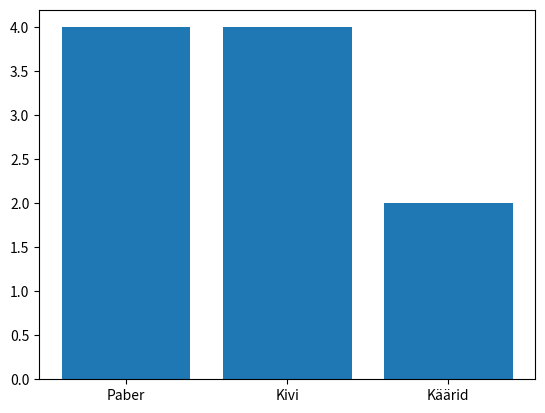

Source code (Python):

import matplotlib.pyplot as plt
import numpy as np
from collections import Counter

valikud = ["Kivi", "Käärid", "Paber"]
x=[]
katsed=10
for i in range(katsed):
   tulemus=np.random.choice(valikud) 
   x.append(tulemus)

tulemused=Counter(x)
tulemused_2 = tulemused.most_common(3)


# -----------------sorteerime andmed, et oleks võimalik ka joonist luua------------------
variandid=[]
variantide_sagedused=[]
for i in tulemused_2:
    variandid.append(i[0])
    variantide_sagedused.append(i[1])
    
# ----------- Loome joonise, kus x-telje peal on võimalikud variandid ja y-telje peal variantide esinemise sagedused--------
plt.bar(variandid, variantide_sagedused)
plt.show()



